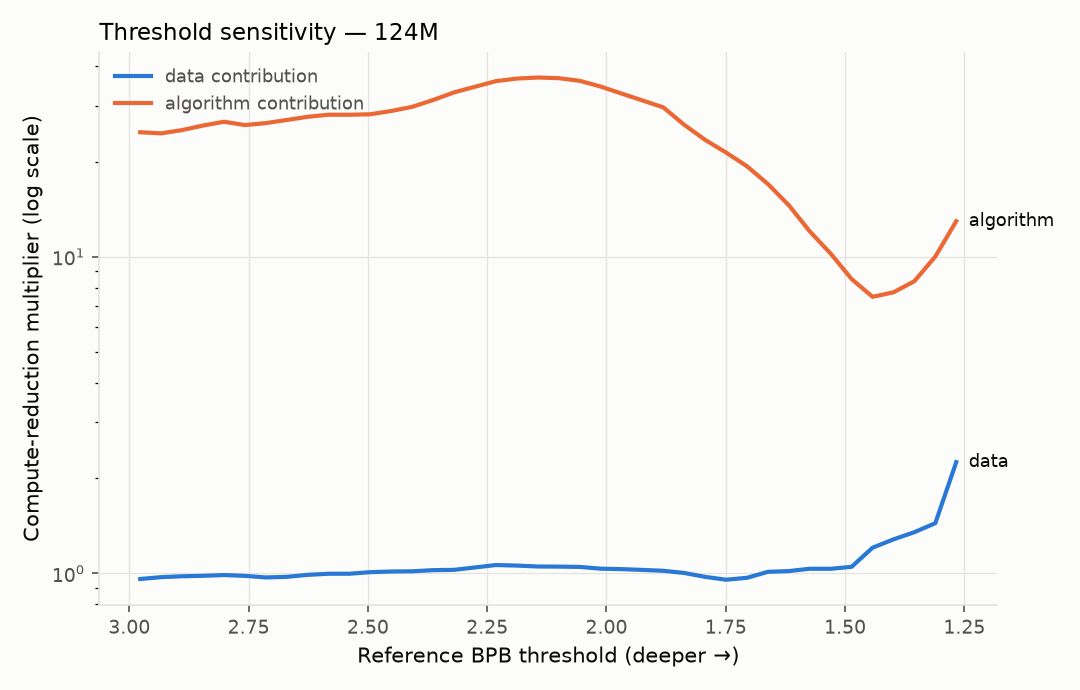

The table this chart was drawn from, first rows:
threshold_bpb, hours_a0d0, hours_a0d1, hours_a1d0, hours_a1d1, data_multiplier, algorithm_multiplier, total_multiplier
2.977, 0.01827, 0.01835, 0.000712, 0.0007681, 0.9607, 24.76, 23.78
2.933, 0.01986, 0.02001, 0.0007936, 0.0008307, 0.9737, 24.56, 23.91
2.889, 0.02173, 0.02203, 0.0008585, 0.0008817, 0.9799, 25.15, 24.64
2.846, 0.02387, 0.02436, 0.0009218, 0.0009341, 0.9833, 25.99, 25.55
2.802, 0.02622, 0.02695, 0.0009969, 0.0009925, 0.9886, 26.72, 26.42
2.758, 0.02883, 0.02989, 0.001127, 0.001124, 0.983, 26.08, 25.64
2.714, 0.03211, 0.03335, 0.001225, 0.001249, 0.9717, 26.45, 25.7
2.67, 0.03576, 0.0372, 0.001341, 0.001354, 0.9758, 27.07, 26.41
2.626, 0.03985, 0.04164, 0.001488, 0.001453, 0.9901, 27.7, 27.43
2.583, 0.0447, 0.0468, 0.001661, 0.001593, 0.9981, 28.12, 28.07
2.539, 0.05014, 0.05261, 0.001868, 0.001787, 0.9983, 28.11, 28.06
2.495, 0.05661, 0.05912, 0.002115, 0.001987, 1.01, 28.22, 28.49
2.451, 0.06455, 0.06643, 0.002332, 0.002201, 1.015, 28.9, 29.32
2.407, 0.07358, 0.07495, 0.002557, 0.002431, 1.016, 29.78, 30.26
2.363, 0.08367, 0.08618, 0.002821, 0.002609, 1.024, 31.3, 32.06
2.319, 0.09514, 0.09894, 0.003071, 0.0028, 1.027, 33.09, 33.97
2.276, 0.11, 0.1089, 0.0033, 0.003053, 1.045, 34.46, 36.01
2.232, 0.1279, 0.1197, 0.003547, 0.00335, 1.063, 35.9, 38.18
2.188, 0.1413, 0.1317, 0.003815, 0.003646, 1.059, 36.58, 38.74
2.144, 0.1535, 0.1437, 0.004103, 0.003959, 1.052, 36.86, 38.78
2.1, 0.1669, 0.1567, 0.00449, 0.004326, 1.051, 36.69, 38.57
2.056, 0.1798, 0.1709, 0.00498, 0.004762, 1.049, 35.99, 37.75
2.012, 0.1874, 0.1826, 0.005477, 0.00524, 1.036, 34.52, 35.76
1.969, 0.1953, 0.1913, 0.006019, 0.005766, 1.032, 32.81, 33.87
1.925, 0.2035, 0.2005, 0.006594, 0.006354, 1.026, 31.21, 32.03
1.881, 0.2121, 0.2101, 0.007221, 0.007009, 1.02, 29.67, 30.26
1.837, 0.221, 0.2201, 0.008456, 0.008425, 1.004, 26.13, 26.23
1.793, 0.2303, 0.2307, 0.009612, 0.01008, 0.9759, 23.42, 22.85
1.749, 0.2407, 0.2425, 0.01085, 0.01179, 0.9557, 21.36, 20.41
1.706, 0.2603, 0.2578, 0.01293, 0.0139, 0.9691, 19.33, 18.73
1.662, 0.2815, 0.2741, 0.01633, 0.01637, 1.012, 16.99, 17.2
1.618, 0.3044, 0.2914, 0.02038, 0.02056, 1.018, 14.55, 14.81
1.574, 0.3346, 0.3098, 0.02664, 0.02686, 1.035, 12.04, 12.46
1.53, 0.3796, 0.342, 0.03456, 0.03583, 1.035, 10.24, 10.59
1.486, 0.4339, 0.3955, 0.04877, 0.04856, 1.05, 8.512, 8.936
1.442, 0.6091, 0.4672, 0.07534, 0.06752, 1.206, 7.48, 9.021
1.399, 0.9002, 0.5672, 0.09407, 0.09088, 1.282, 7.728, 9.905
1.355, 1.277, 0.7399, 0.1192, 0.1128, 1.35, 8.38, 11.32
1.311, 2.008, 1.012, 0.1456, 0.1389, 1.442, 10.03, 14.45
1.267, 4.83, 1.525, 0.2644, 0.1658, 2.247, 12.96, 29.13
